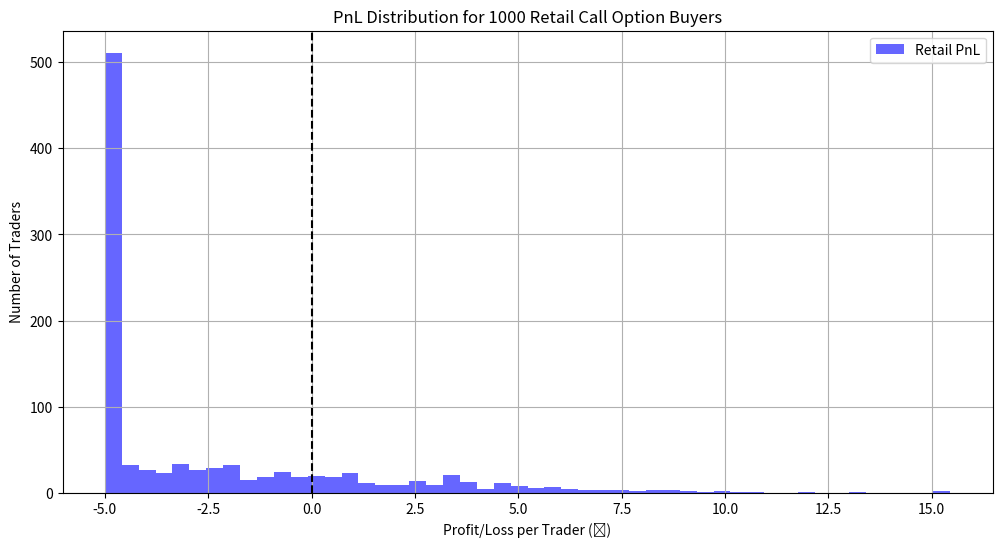

Write Python code to recreate this figure.
import numpy as np
import matplotlib.pyplot as plt

# Simulation parameters
np.random.seed(42)
num_traders = 1000
option_premium = 5       # Retail pays ₹5 per option
strike_price = 100
underlying_start = 100
time_to_expiry = 10      # Days until expiry
volatility = 0.02        # Daily volatility (2%)
mm_cash = 0
retail_pnl = []

# Simulate each trader's option trade
for _ in range(num_traders):
    # Retail buys 1 call option
    mm_cash += option_premium  # MM receives premium

    # Simulate underlying price over time_to_expiry days (random walk)
    price_path = underlying_start + np.cumsum(
        np.random.normal(0, volatility * underlying_start, time_to_expiry)
    )
    final_price = price_path[-1]

    # Retail profit/loss = intrinsic value - premium
    intrinsic_value = max(final_price - strike_price, 0)
    pnl = intrinsic_value - option_premium
    retail_pnl.append(pnl)

# Market maker profit = premiums received - payoff to winning traders
retail_pnl = np.array(retail_pnl)
mm_pnl = mm_cash - np.sum(np.maximum(retail_pnl + option_premium, 0))

# Plotting PnL distribution
plt.figure(figsize=(12, 6))
plt.hist(retail_pnl, bins=50, color='blue', alpha=0.6, label="Retail PnL")
plt.axvline(x=0, color='black', linestyle='--')
plt.title("PnL Distribution for 1000 Retail Call Option Buyers")
plt.xlabel("Profit/Loss per Trader (₹)")
plt.ylabel("Number of Traders")
plt.legend()
plt.grid(True)
plt.show()

# Summary stats
print(f"Market Maker Total PnL: ₹{mm_pnl:.2f}")
print(f"Average Retail PnL: ₹{retail_pnl.mean():.2f}")
print(f"Percentage of Profitable Retail Traders: {100 * (retail_pnl > 0).mean():.1f}%")
